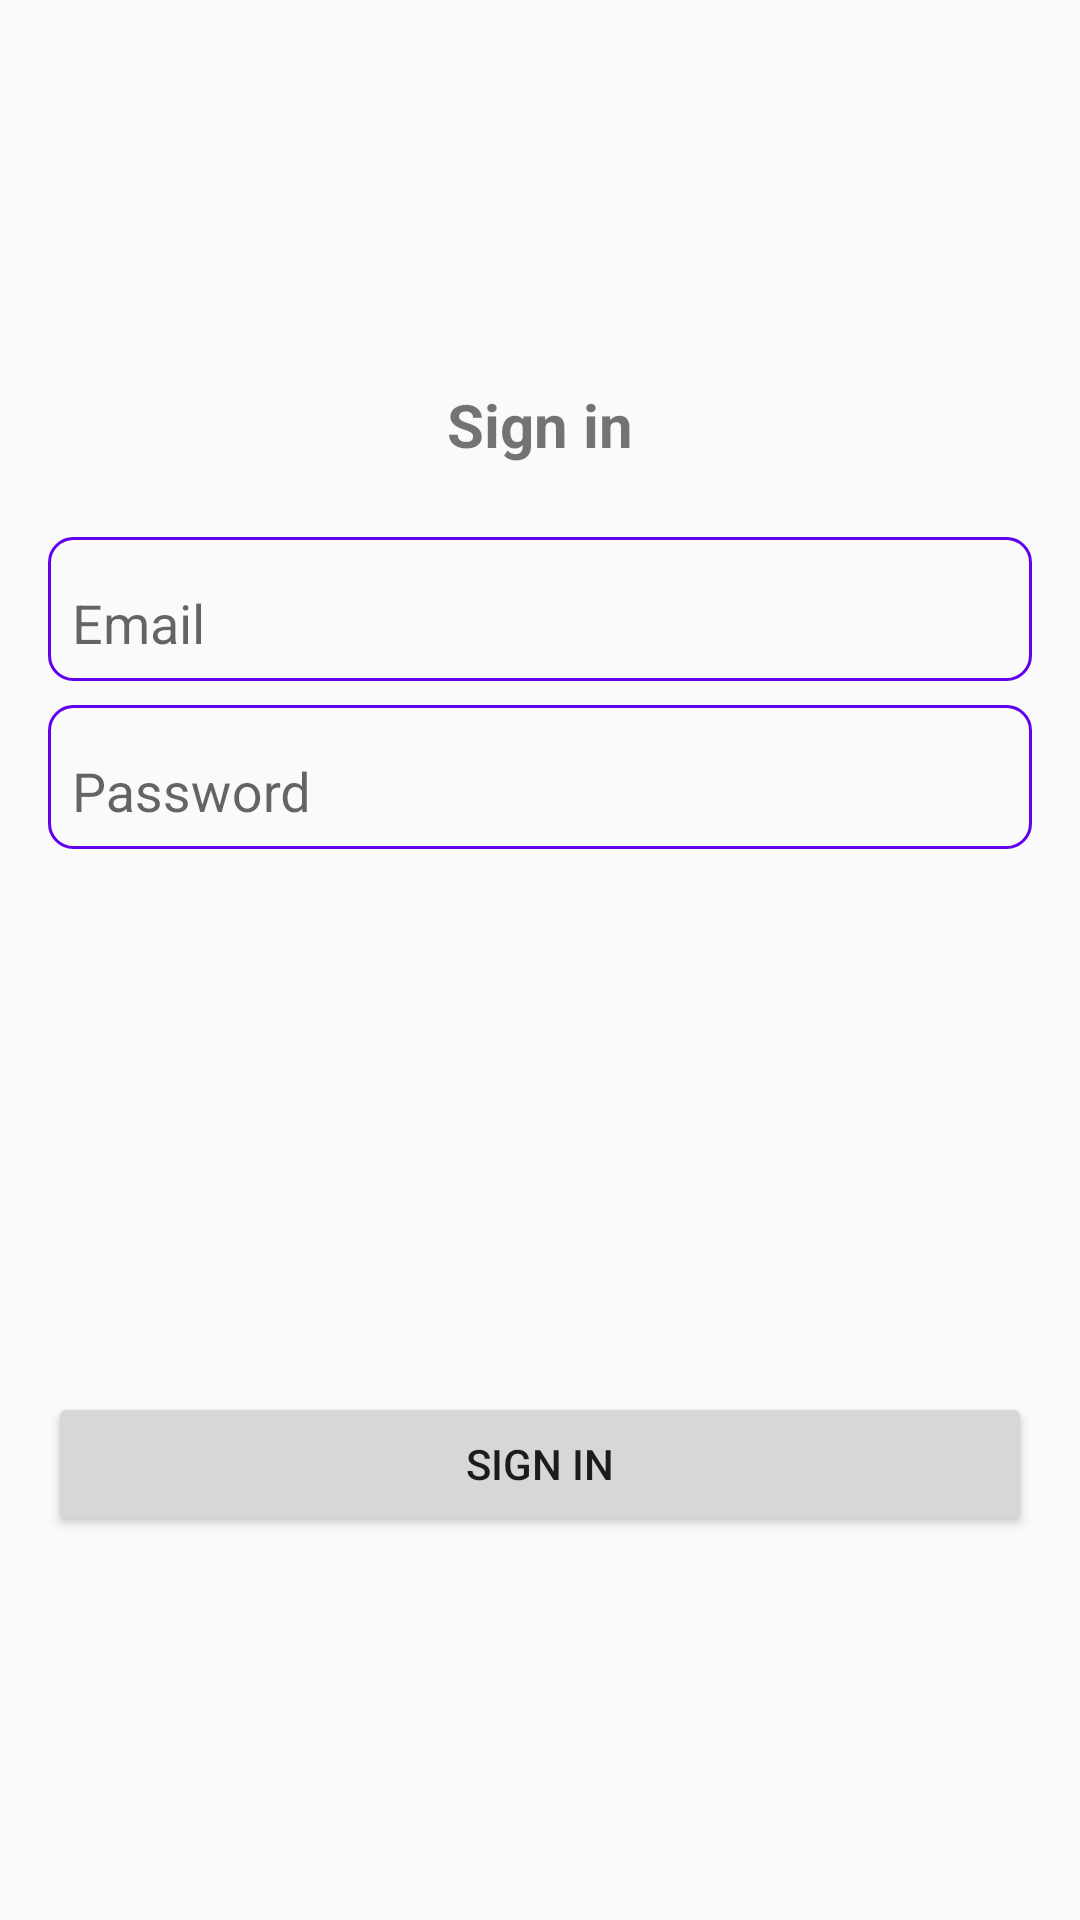

Produce the Android XML layout that renders to this screen, including the resource entries it uses.
<!-- AndroidManifest.xml: application theme AppTheme -->
<!-- res/layout/activity_login.xml -->
<?xml version="1.0" encoding="utf-8"?>
<RelativeLayout
    xmlns:android="http://schemas.android.com/apk/res/android"
    xmlns:tools="http://schemas.android.com/tools"
    android:layout_width="match_parent"
    android:layout_height="match_parent"
    android:padding="@dimen/dp_16"
    tools:context=".activities.LoginActivity">

    <androidx.appcompat.widget.AppCompatTextView
        android:id="@+id/text_login_title"
        style="@style/AppSlogan"
        android:layout_width="match_parent"
        android:layout_height="wrap_content"
        android:layout_marginTop="@dimen/dp_112"
        android:gravity="center_horizontal"
        android:text="@string/title_activity_login"/>

    <com.google.android.material.textfield.TextInputLayout
        android:id="@+id/input_email"
        android:layout_width="match_parent"
        android:layout_height="@dimen/dp_48"
        android:layout_below="@id/text_login_title"
        android:layout_marginTop="@dimen/dp_24"
        android:background="@drawable/border_input"
        android:hint="@string/email_login_hint"
        android:padding="@dimen/dp_8">

        <com.google.android.material.textfield.TextInputEditText
            android:id="@+id/edit_user_email"
            android:layout_width="match_parent"
            android:layout_height="match_parent"
            android:background="@null"
            android:inputType="textEmailAddress"
            android:textCursorDrawable="@null"/>
    </com.google.android.material.textfield.TextInputLayout>

    <com.google.android.material.textfield.TextInputLayout
        android:layout_width="match_parent"
        android:layout_height="@dimen/dp_48"
        android:layout_below="@id/input_email"
        android:layout_marginTop="@dimen/dp_8"
        android:background="@drawable/border_input"
        android:hint="@string/password_login_hint"
        android:padding="@dimen/dp_8">

        <com.google.android.material.textfield.TextInputEditText
            android:id="@+id/edit_user_password"
            android:layout_width="match_parent"
            android:layout_height="match_parent"
            android:background="@null"
            android:inputType="textEmailAddress"
            android:textCursorDrawable="@null"/>
    </com.google.android.material.textfield.TextInputLayout>

    <androidx.appcompat.widget.AppCompatButton
        android:id="@+id/button_login"
        android:layout_width="match_parent"
        android:layout_height="@dimen/dp_48"
        android:layout_alignParentBottom="true"
        android:layout_marginBottom="@dimen/dp_112"
        android:text="@string/title_activity_login"/>

</RelativeLayout>
<!-- resources referenced by this layout -->
<resources>
  <dimen name="dp_112">112dp</dimen>
  <dimen name="dp_16">16dp</dimen>
  <dimen name="dp_24">24dp</dimen>
  <dimen name="dp_48">48dp</dimen>
  <dimen name="dp_8">8dp</dimen>
  <!-- drawable border_input (drawable) -->
  <?xml version="1.0" encoding="utf-8"?>
  <shape xmlns:android="http://schemas.android.com/apk/res/android">
      <corners android:radius="@dimen/dp_8"/>
      <stroke android:width="1dp" android:color="@color/colorPrimary"/>
  </shape>
  <string name="email_login_hint">Email</string>
  <string name="password_login_hint">Password</string>
  <string name="title_activity_login">Sign in</string>
  <style name="AppSlogan">
          <item name="android:textSize">@dimen/sp_20</item>
          <item name="android:textStyle">bold</item>
      </style>
  <style name="AppTheme" parent="Theme.AppCompat.Light.DarkActionBar">
          
          <item name="colorPrimary">@color/colorPrimary</item>
          <item name="colorPrimaryDark">@color/colorPrimaryDark</item>
          <item name="colorAccent">@color/colorAccent</item>
      </style>
  <dimen name="sp_20">20dp</dimen>
  <!-- not gathered from this repository: default colours our renderer supplied (Android Studio template values) -->
  <color name="colorPrimary">#FF6200EE</color>
  <color name="colorPrimaryDark">#FF3700B3</color>
  <color name="colorAccent">#FF03DAC5</color>
</resources>
